The GitHub repository gitergo/Datasets contains a labelled image folder "Natural_environment_Based_on_LS-RCNN" with 4 categories: cercospora leaf spot gray leaf spot, common rust, northern leaf blight, healthy. Examples follow, each with its label.

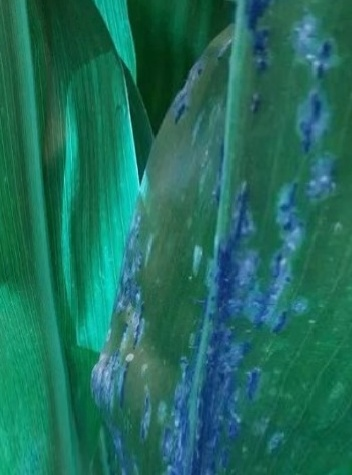
Label: common rust

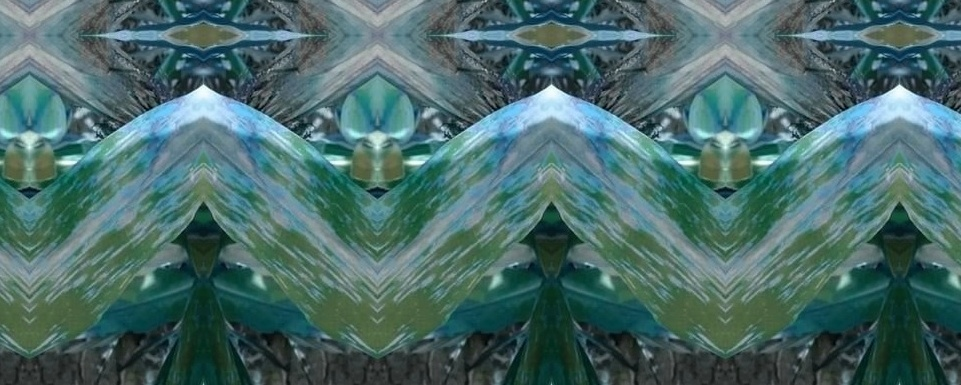
Label: cercospora leaf spot gray leaf spot

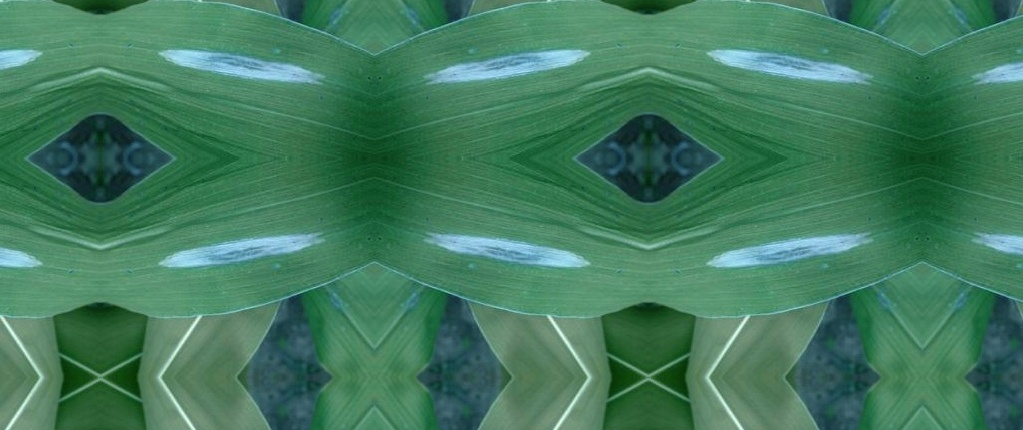
Label: northern leaf blight

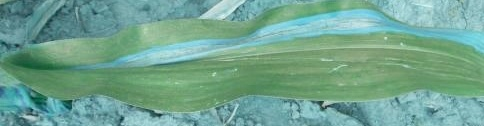
Label: northern leaf blight

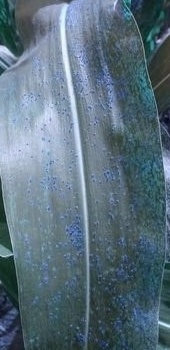
Label: common rust

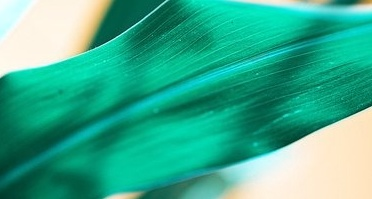
Label: healthy
